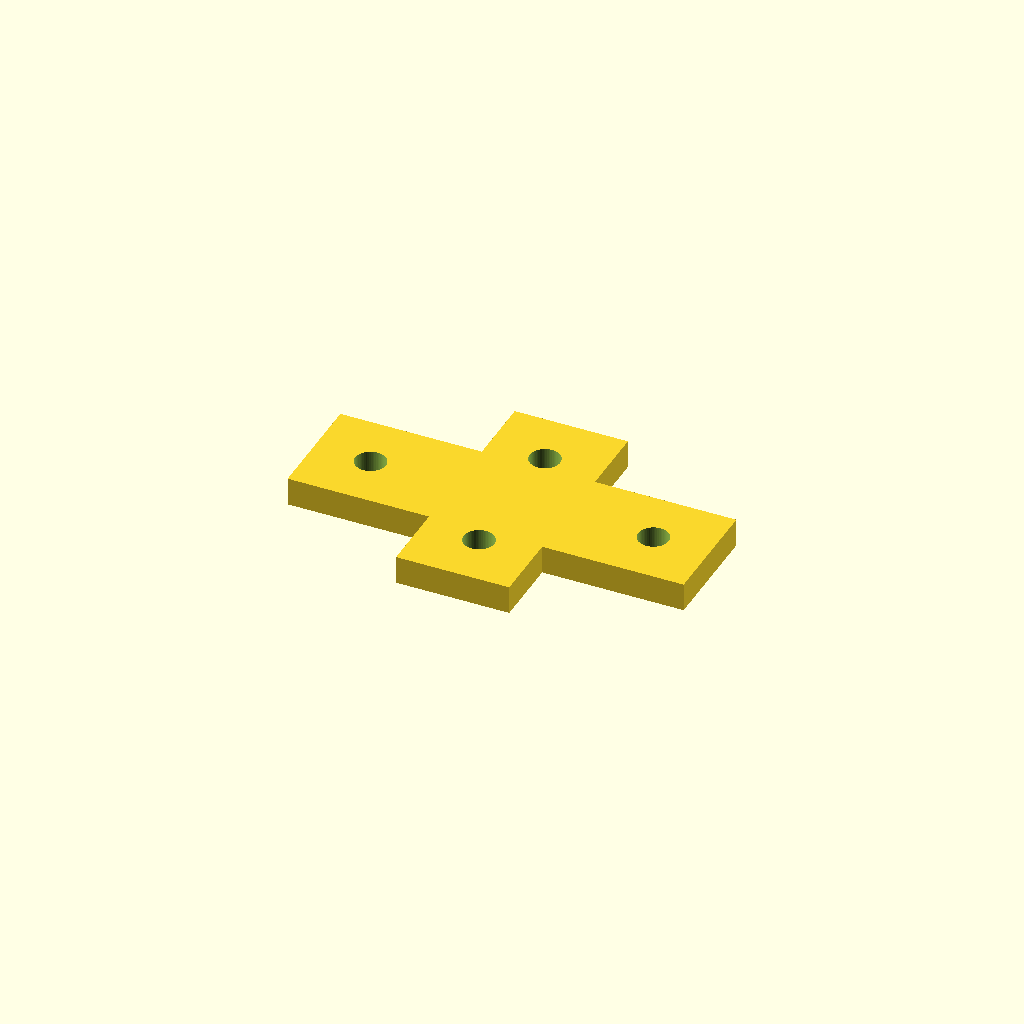
Cell 1 — every parameter at its default value.
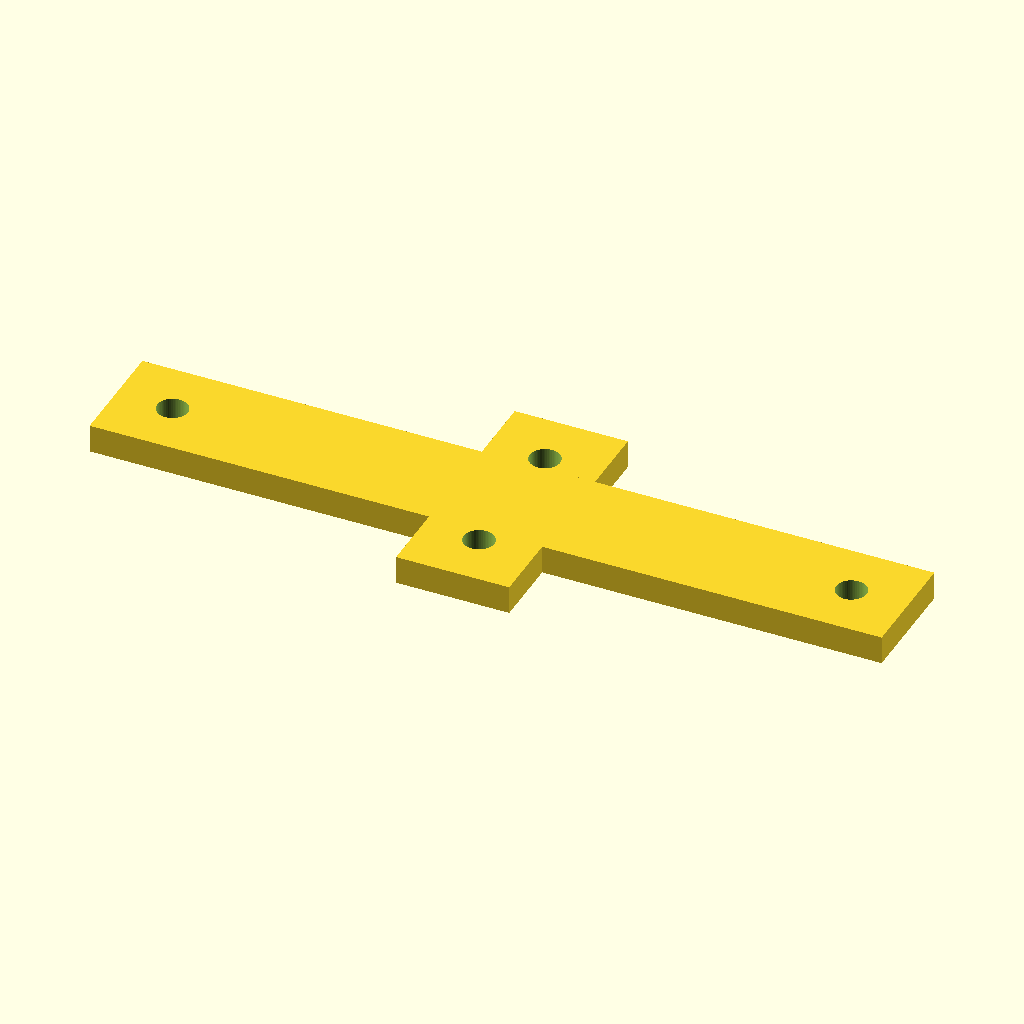
Cell 2: the same model with stem_l = 140.
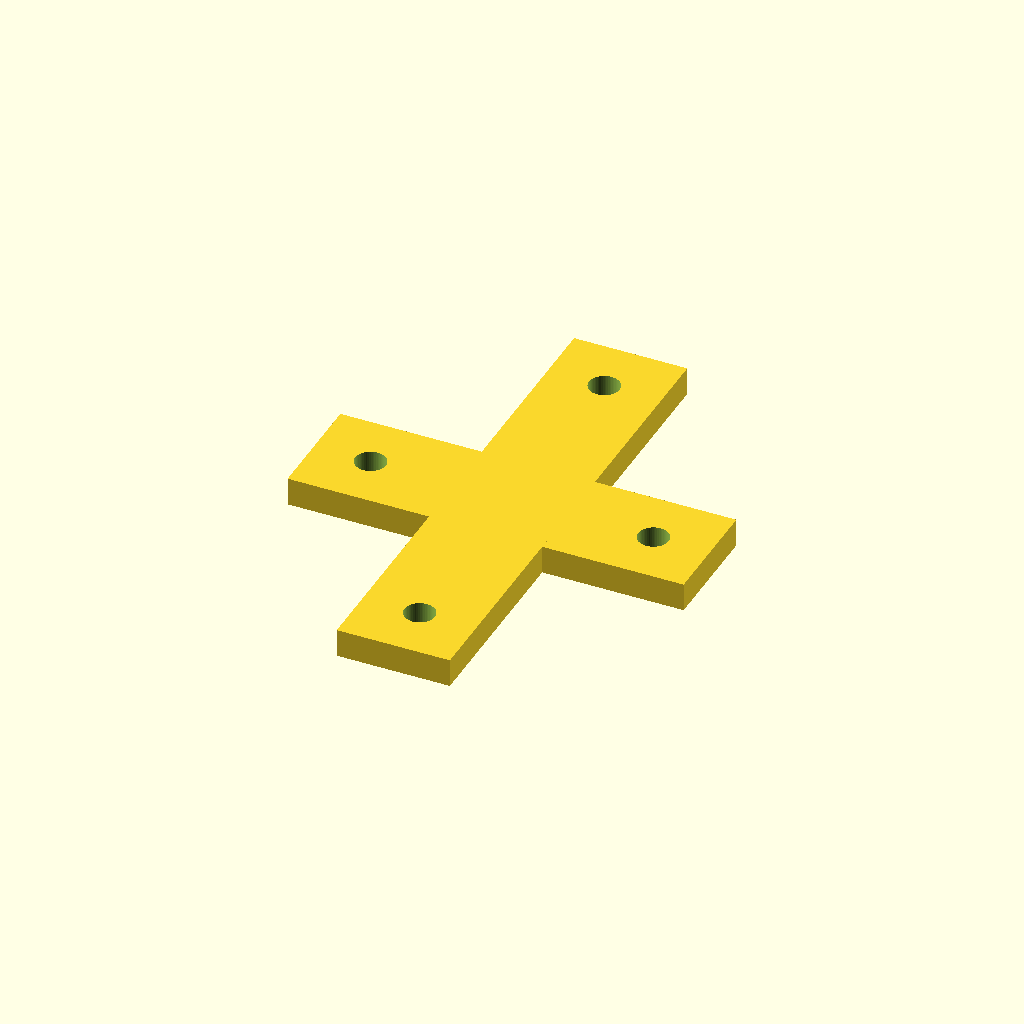
Cell 3: the same model with arm_l = 90.
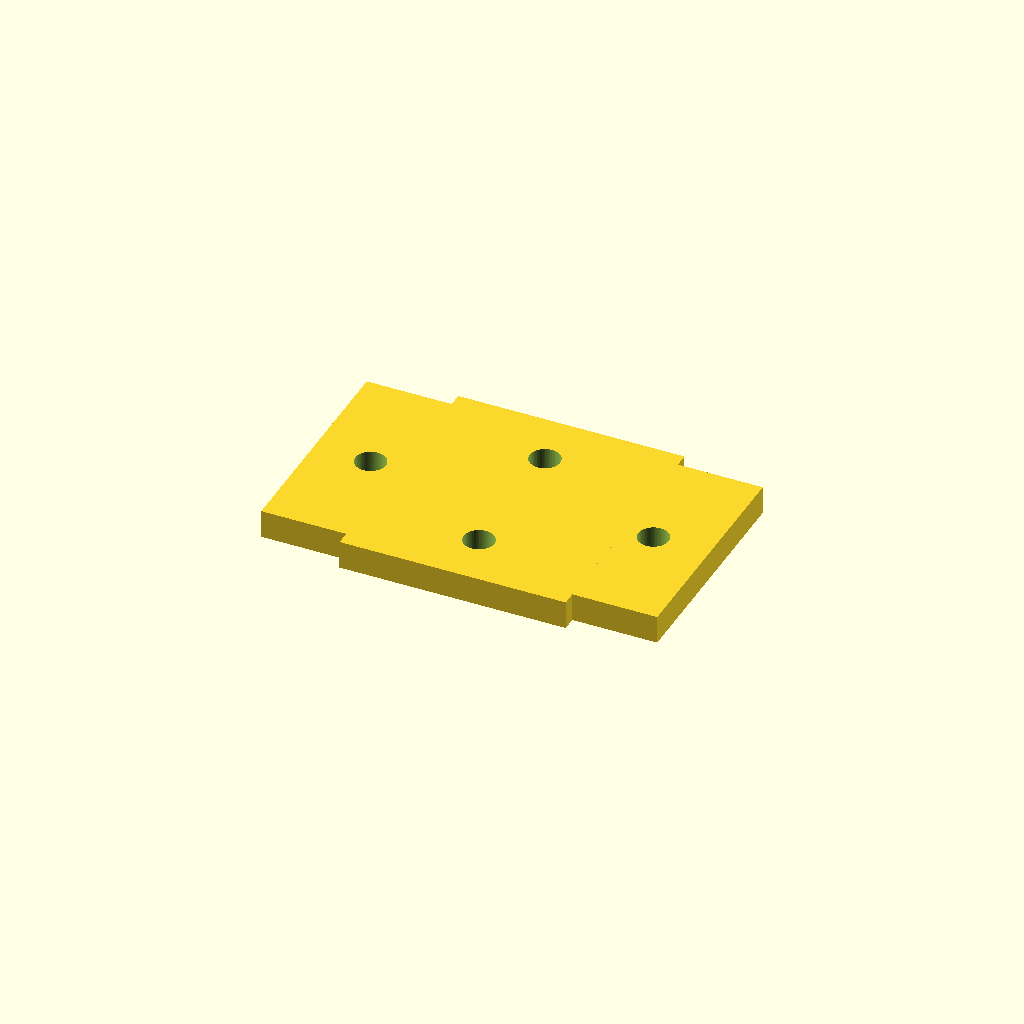
Cell 4 — width set to 40, the other parameters unchanged.
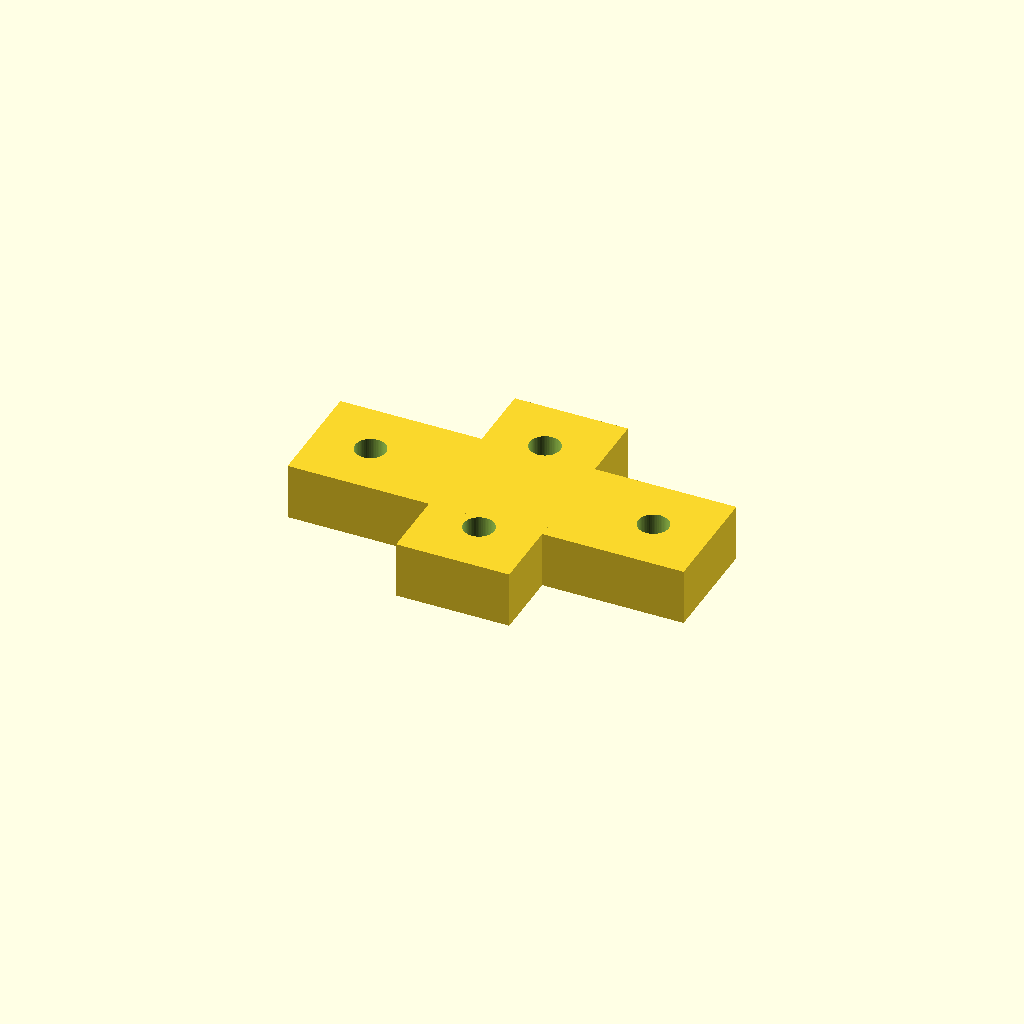
Cell 5: thickness = 10 (everything else at default).
One fixed orthographic camera (rotation 55°, 0°, 25°; colour scheme Cornfield) for every cell.
The OpenSCAD source (optional_data/data/parts/part_0782.scad):
// T-shaped mounting plate.
$fn = 60;
eps = 0.02;
stem_l = 70;
arm_l = 45;
width = 20;
thickness = 5;
difference() {
    union() { cube([stem_l,width,thickness],center=true); cube([width,arm_l,thickness],center=true); }
    for (p=[[-stem_l/2+10,0],[stem_l/2-10,0],[0,-arm_l/2+10],[0,arm_l/2-10]]) translate([p[0],p[1],-thickness/2-eps]) cylinder(d=5.4,h=thickness+2*eps);
}
Customizer parameters (derived from the source; name, type, default, range or options):
eps: number, default 0.02
stem_l: number, default 70
arm_l: number, default 45
width: number, default 20
thickness: number, default 5
